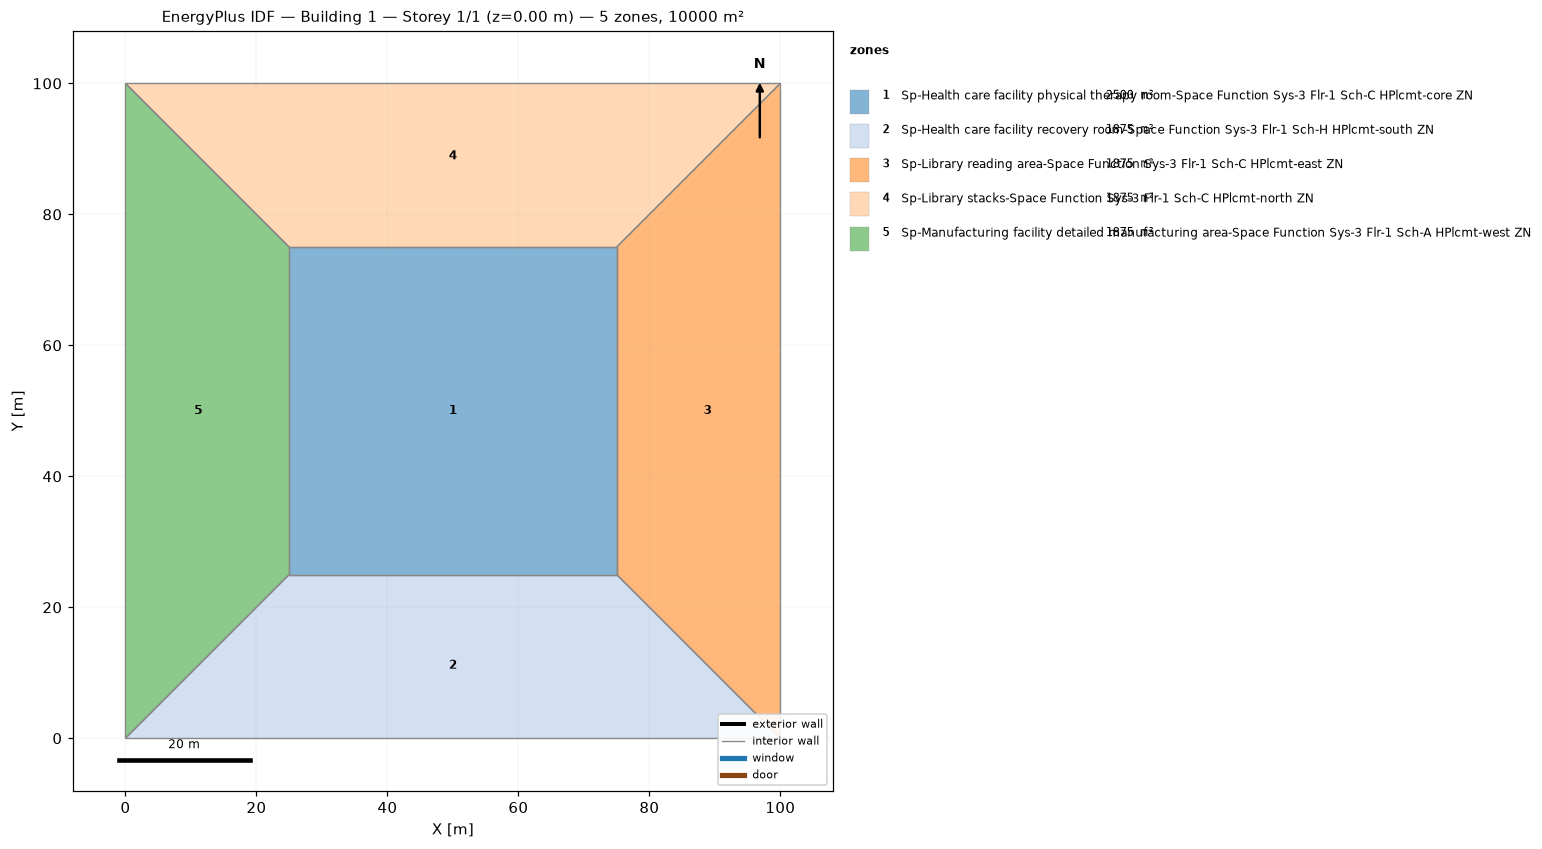
=== STOREY PLAN SPEC (per zone: floor XY polygon, exterior-wall plan segments, windows/doors) ===
zone 1: Sp-Health care facility physical therapy room-Space Function Sys-3 Flr-1 Sch-C HPlcmt-core ZN  (2500.0 m²)
  floor: (25.00, 25.00) (25.00, 75.00) (75.00, 75.00) (75.00, 25.00)
  interior walls: 4
zone 2: Sp-Health care facility recovery room-Space Function Sys-3 Flr-1 Sch-H HPlcmt-south ZN  (1875.0 m²)
  floor: (100.00, 0.00) (0.00, 0.00) (25.00, 25.00) (75.00, 25.00)
  interior walls: 4
zone 3: Sp-Library reading area-Space Function Sys-3 Flr-1 Sch-C HPlcmt-east ZN  (1875.0 m²)
  floor: (100.00, 100.00) (100.00, 0.00) (75.00, 25.00) (75.00, 75.00)
  interior walls: 4
zone 4: Sp-Library stacks-Space Function Sys-3 Flr-1 Sch-C HPlcmt-north ZN  (1875.0 m²)
  floor: (0.00, 100.00) (100.00, 100.00) (75.00, 75.00) (25.00, 75.00)
  interior walls: 4
zone 5: Sp-Manufacturing facility detailed manufacturing area-Space Function Sys-3 Flr-1 Sch-A HPlcmt-west ZN  (1875.0 m²)
  floor: (0.00, 0.00) (0.00, 100.00) (25.00, 75.00) (25.00, 25.00)
  interior walls: 4

=== DERIVED (storey summary) ===
Building: Building 1
Storey: 1 of 1  (floor level z = 0.00 m)
Storey gross floor area: 10000.0 m²
Zones on this storey: 5
  - Sp-Health care facility physical therapy room-Space Function Sys-3 Flr-1 Sch-C HPlcmt-core ZN: floor 2500.0 m²
  - Sp-Health care facility recovery room-Space Function Sys-3 Flr-1 Sch-H HPlcmt-south ZN: floor 1875.0 m²
  - Sp-Library reading area-Space Function Sys-3 Flr-1 Sch-C HPlcmt-east ZN: floor 1875.0 m²
  - Sp-Library stacks-Space Function Sys-3 Flr-1 Sch-C HPlcmt-north ZN: floor 1875.0 m²
  - Sp-Manufacturing facility detailed manufacturing area-Space Function Sys-3 Flr-1 Sch-A HPlcmt-west ZN: floor 1875.0 m²
Zone adjacency (shared interzone walls):
  - Sp-Health care facility physical therapy room-Space Function Sys-3 Flr-1 Sch-C HPlcmt-core ZN ↔ Sp-Health care facility recovery room-Space Function Sys-3 Flr-1 Sch-H HPlcmt-south ZN
  - Sp-Health care facility physical therapy room-Space Function Sys-3 Flr-1 Sch-C HPlcmt-core ZN ↔ Sp-Library reading area-Space Function Sys-3 Flr-1 Sch-C HPlcmt-east ZN
  - Sp-Health care facility physical therapy room-Space Function Sys-3 Flr-1 Sch-C HPlcmt-core ZN ↔ Sp-Library stacks-Space Function Sys-3 Flr-1 Sch-C HPlcmt-north ZN
  - Sp-Health care facility physical therapy room-Space Function Sys-3 Flr-1 Sch-C HPlcmt-core ZN ↔ Sp-Manufacturing facility detailed manufacturing area-Space Function Sys-3 Flr-1 Sch-A HPlcmt-west ZN
  - Sp-Health care facility recovery room-Space Function Sys-3 Flr-1 Sch-H HPlcmt-south ZN ↔ Sp-Library reading area-Space Function Sys-3 Flr-1 Sch-C HPlcmt-east ZN
  - Sp-Health care facility recovery room-Space Function Sys-3 Flr-1 Sch-H HPlcmt-south ZN ↔ Sp-Manufacturing facility detailed manufacturing area-Space Function Sys-3 Flr-1 Sch-A HPlcmt-west ZN
  - Sp-Library reading area-Space Function Sys-3 Flr-1 Sch-C HPlcmt-east ZN ↔ Sp-Library stacks-Space Function Sys-3 Flr-1 Sch-C HPlcmt-north ZN
  - Sp-Library stacks-Space Function Sys-3 Flr-1 Sch-C HPlcmt-north ZN ↔ Sp-Manufacturing facility detailed manufacturing area-Space Function Sys-3 Flr-1 Sch-A HPlcmt-west ZN